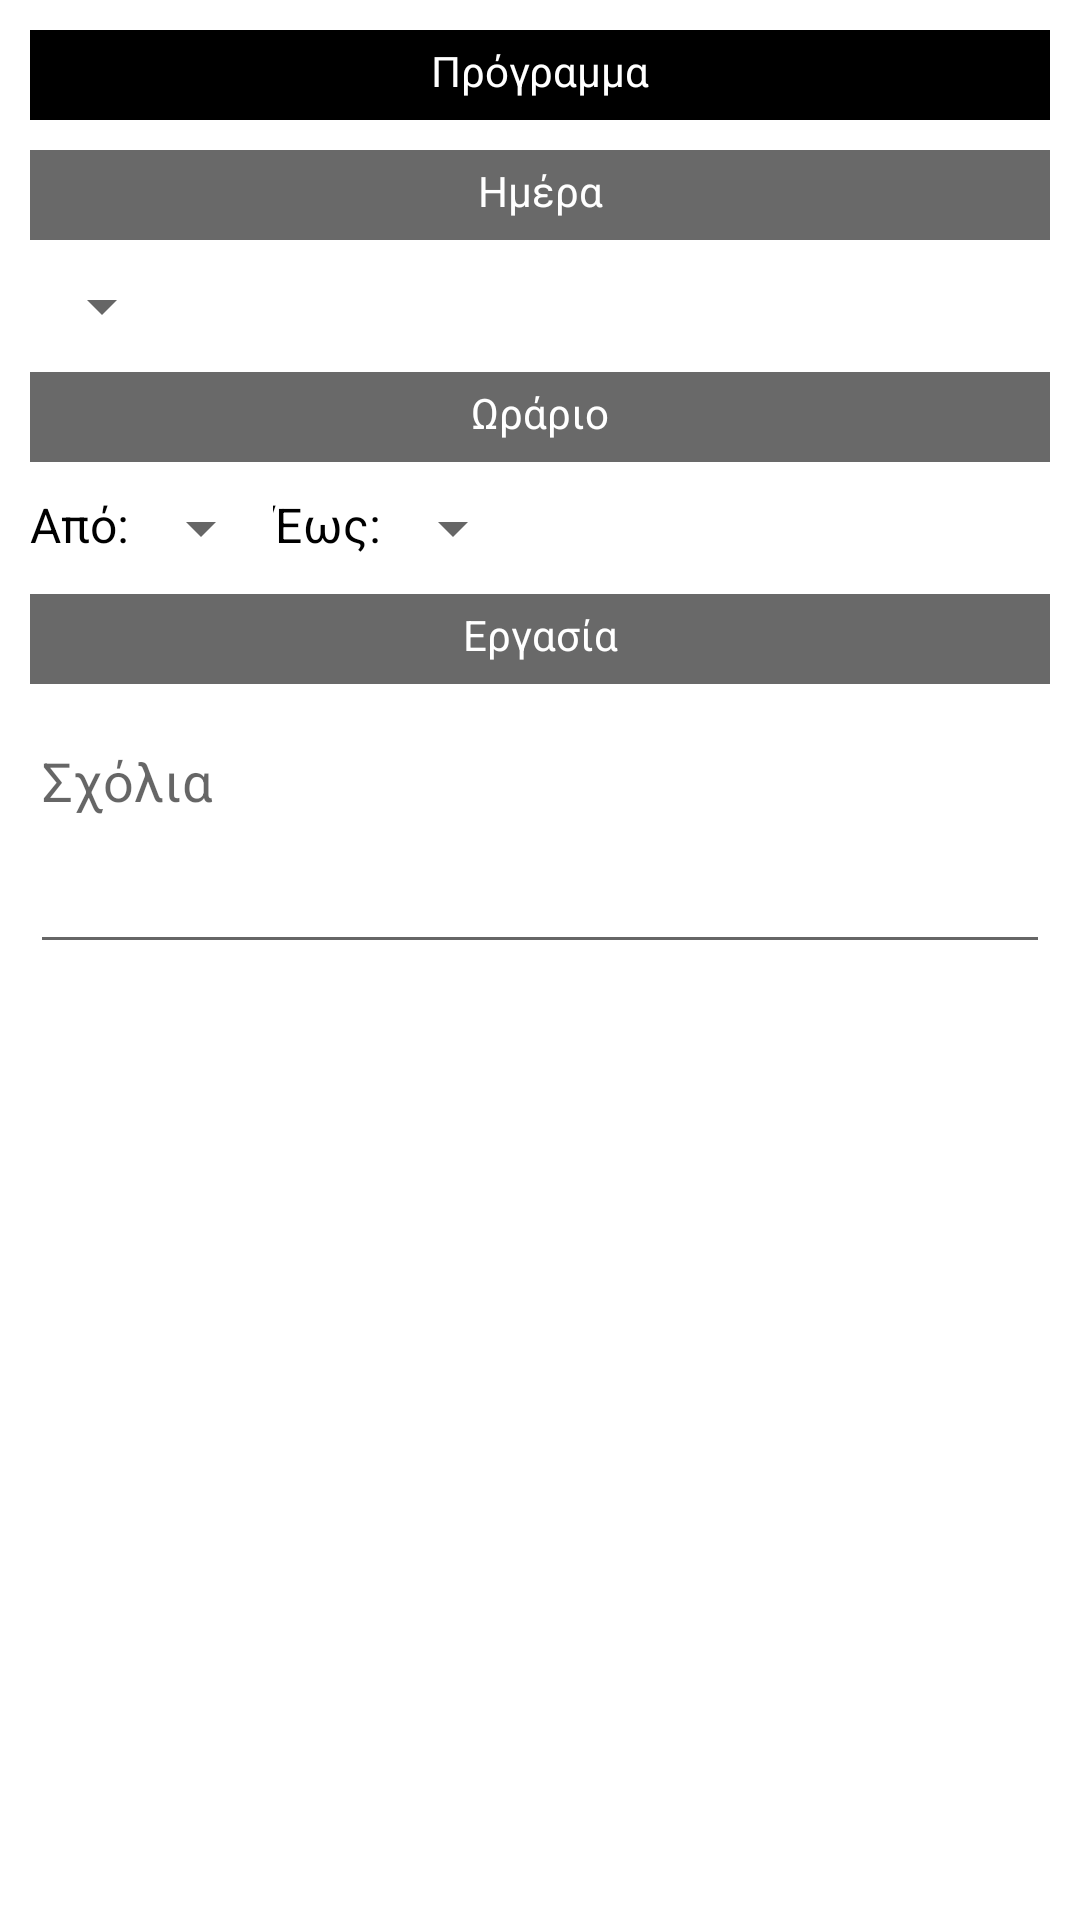

Here is an Android app screen rendered from its layout file. Give the layout XML and the strings, colors and styles it references.
<!-- AndroidManifest.xml: application theme Theme.MaterialComponents.Light.DarkActionBar -->
<!-- res/layout/work_alert.xml -->
<?xml version="1.0" encoding="utf-8"?>

<LinearLayout xmlns:android="http://schemas.android.com/apk/res/android"
    android:orientation="vertical"
    android:layout_width="match_parent"
    android:layout_height="match_parent"
    android:padding="10dp">

    <TextView
        android:textAlignment="center"
        android:textColor="@color/white"
        android:background="@color/black"
        android:text="Πρόγραμμα"
        android:layout_width="match_parent"
        android:paddingTop="4dp"
        android:layout_height="30sp" />

    <TextView
        android:paddingTop="4dp"
        android:layout_marginTop="10dp"
        android:textAlignment="center"
        android:textColor="@color/white"
        android:background="@color/gray"
        android:text="Ημέρα"
        android:layout_width="match_parent"
        android:layout_height="30sp" />

    <Spinner
        android:layout_marginTop="10dp"
        android:id="@+id/days"
        android:layout_width="wrap_content"
        android:layout_height="wrap_content" />

    <TextView
        android:paddingTop="4dp"
        android:layout_marginTop="10dp"
        android:textAlignment="center"
        android:textColor="@color/white"
        android:background="@color/gray"
        android:text="Ωράριο"
        android:layout_width="match_parent"
        android:layout_height="30sp" />

    <RelativeLayout
        android:layout_marginTop="10dp"
        android:layout_width="wrap_content"
        android:layout_height="wrap_content">

        <TextView
            android:id="@+id/from"
            android:textAlignment="center"
            android:textColor="@color/black"
            android:text="Από:"
            android:textAllCaps="false"
            android:textSize="16sp"
            android:layout_width="wrap_content"
            android:layout_height="wrap_content" />

        <Spinner
            android:layout_toRightOf="@+id/from"
            android:id="@+id/startTime"
            android:layout_width="wrap_content"
            android:layout_height="wrap_content" />

        <TextView
            android:layout_toRightOf="@+id/startTime"
            android:id="@+id/to"
            android:textAlignment="center"
            android:textAllCaps="false"
            android:textColor="@color/black"
            android:text="Έως:"
            android:textSize="16sp"
            android:layout_width="wrap_content"
            android:layout_height="wrap_content" />

        <Spinner
            android:layout_toRightOf="@+id/to"
            android:id="@+id/endTime"
            android:layout_width="wrap_content"
            android:layout_height="wrap_content" />

    </RelativeLayout>

    <TextView
        android:paddingTop="4dp"
        android:layout_marginTop="10dp"
        android:textAlignment="center"
        android:textColor="@color/white"
        android:background="@color/gray"
        android:text="Εργασία"
        android:layout_width="match_parent"
        android:layout_height="30sp" />

    <EditText
        android:gravity="top|start"
        android:inputType="textMultiLine"
        android:minLines="3"
        android:maxLines="10"
        android:scrollbars="vertical"
        android:hint="Σχόλια"
        android:id="@+id/comments"
        android:layout_marginTop="10dp"
        android:layout_width="match_parent"
        android:layout_height="wrap_content" />

</LinearLayout>
<!-- resources referenced by this layout -->
<resources>
  <color name="black">#FF000000</color>
  <color name="gray">#696969</color>
  <color name="white">#FFFFFFFF</color>
</resources>
